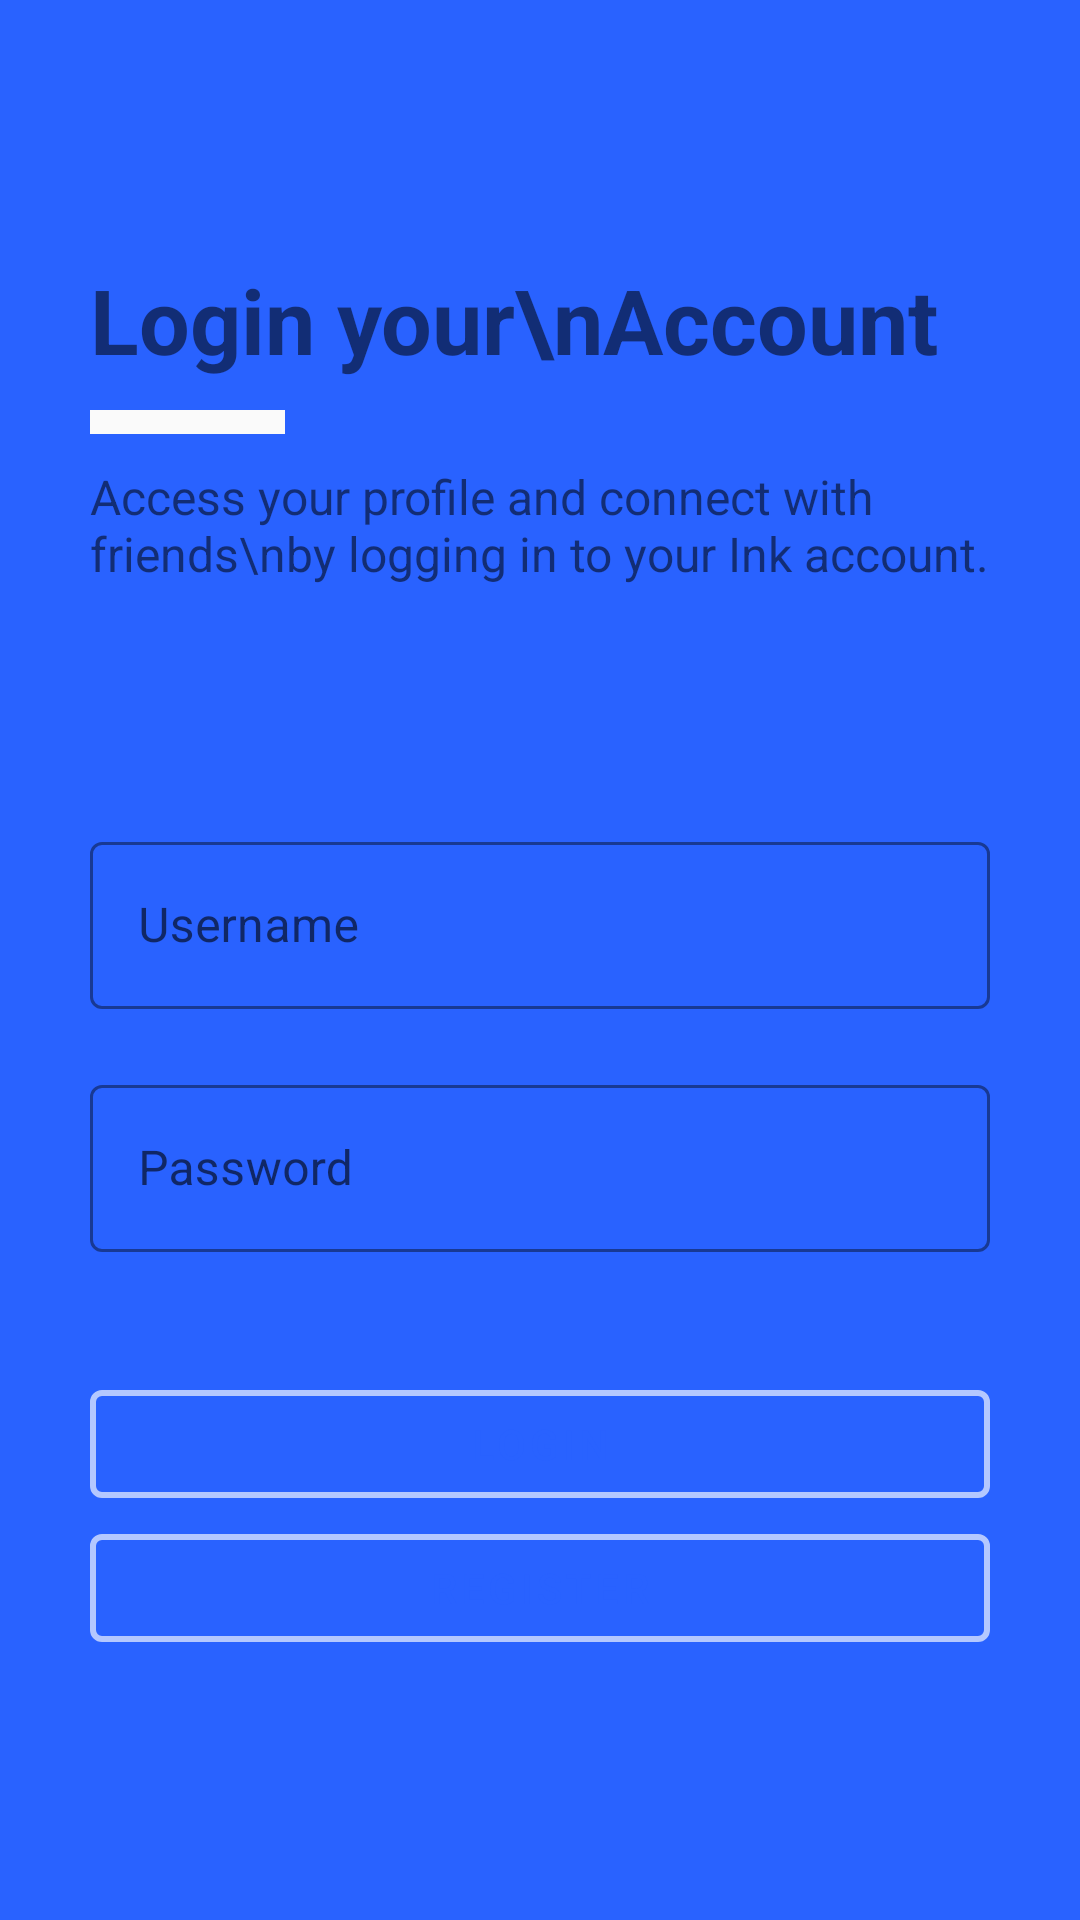

Produce the Android XML layout that renders to this screen, including the resource entries it uses.
<!-- AndroidManifest.xml: application theme HomeLight -->
<!-- res/layout/activity_login.xml -->
<?xml version="1.0" encoding="utf-8"?>
<RelativeLayout xmlns:android="http://schemas.android.com/apk/res/android"
    xmlns:app="http://schemas.android.com/apk/res-auto"
    xmlns:tools="http://schemas.android.com/tools"
    android:layout_width="match_parent"
    android:layout_height="match_parent"
    android:id="@+id/act_login"
    android:background="@color/colorPrimary"
    tools:context="com.genedev.ink_socialmedia.Login">

    <RelativeLayout
        android:layout_centerVertical="true"
        android:layout_width="match_parent"
        android:layout_height="wrap_content"
        android:padding="30dp">

        <TextView
            android:id="@+id/headline"
            android:layout_width="wrap_content"
            android:layout_height="wrap_content"
            android:textSize="30sp"
            android:textStyle="bold"
            android:text="Login your\nAccount"/>

        <ImageView
            android:layout_width="65dp"
            android:layout_height="8dp"
            android:id="@+id/line"
            android:background="@color/textColorPrimary"
            android:layout_below="@+id/headline"
            android:layout_marginTop="10dp"
            android:layout_marginBottom="10dp"/>
        <TextView
            android:id="@+id/subhead"
            android:layout_width="wrap_content"
            android:layout_height="wrap_content"
            android:textSize="16sp"
            android:layout_below="@+id/line"
            android:text="Access your profile and connect with friends\nby logging in to your Ink account."/>

        <com.google.android.material.textfield.TextInputLayout
            android:id="@+id/username"
            style="@style/Widget.MaterialComponents.TextInputLayout.OutlinedBox"
            android:layout_width="match_parent"
            android:layout_height="wrap_content"
            android:layout_below="@+id/subhead"
            android:layout_marginTop="80dp"
            android:hint="Username"
            app:boxStrokeColor="@android:color/white">

            <com.google.android.material.textfield.TextInputEditText
                android:layout_width="match_parent"
                android:layout_height="wrap_content"
                android:inputType="textEmailAddress"
                android:textColor="@android:color/white" />

        </com.google.android.material.textfield.TextInputLayout>

        <com.google.android.material.textfield.TextInputLayout
            android:id="@+id/password"
            style="@style/Widget.MaterialComponents.TextInputLayout.OutlinedBox"
            android:layout_width="match_parent"
            android:layout_height="wrap_content"
            android:layout_below="@+id/username"
            android:layout_marginTop="20dp"
            android:hint="Password"
            app:boxStrokeColor="@android:color/white">

            <com.google.android.material.textfield.TextInputEditText
                android:layout_width="match_parent"
                android:layout_height="wrap_content"
                android:inputType="textPassword"
                android:textColor="@android:color/white" />

        </com.google.android.material.textfield.TextInputLayout>

        <RelativeLayout
            android:layout_width="wrap_content"
            android:layout_height="wrap_content"
            android:layout_below="@+id/password">

            <com.google.android.material.button.MaterialButton
                android:id="@+id/login"
                style="@style/Widget.MaterialComponents.Button.OutlinedButton"
                android:layout_width="match_parent"
                android:layout_height="wrap_content"
                android:layout_marginTop="40dp"
                android:text="Login"
                app:strokeColor="@color/login_btn_stroke_color"
                app:strokeWidth="2dp" />

            <com.google.android.material.button.MaterialButton
                android:id="@+id/register"
                style="@style/Widget.MaterialComponents.Button.OutlinedButton"
                android:layout_width="match_parent"
                android:layout_height="wrap_content"
                android:layout_below="@+id/login"
                android:text="Register"
                app:strokeColor="@color/login_btn_stroke_color"
                app:strokeWidth="2dp" />
        </RelativeLayout>

    </RelativeLayout>
</RelativeLayout>
<!-- resources referenced by this layout -->
<resources>
  <color name="colorPrimary">#2962ff</color>
  <color name="login_btn_stroke_color">#a6ffffff</color>
  <color name="textColorPrimary">#fafafa</color>
  <style name="HomeLight" parent="Theme.MaterialComponents.Light.DarkActionBar">
          
          <item name="colorPrimary">@color/colorPrimary</item>
          <item name="colorPrimaryDark">@color/colorPrimaryDark</item>
          <item name="colorAccent">@color/colorPrimaryDark</item>
          <item name="android:windowBackground">@color/real_white</item>
          <item name="android:navigationBarColor">@color/nav_light_bg</item>
          <item name="android:statusBarColor">@color/colorPrimaryDark</item>
          <item name="windowNoTitle">true</item>
      </style>
  <color name="colorPrimaryDark">#2151d3</color>
  <color name="real_white">#ffffff</color>
  <color name="nav_light_bg">#EEEEEE</color>
</resources>
